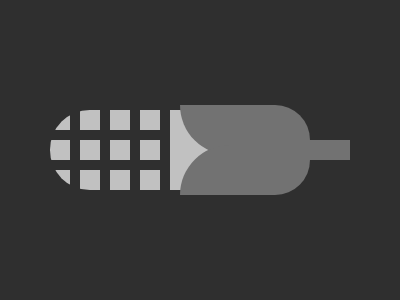

Recreate this image using only HTML and CSS.

<div a>
  <div l b>
    <div l>
      <div l>
        <div l>
          <div s c>
            <div s>
              <div d g e>
                <div d g f>
                  <div g h></div>
                </div>
              </div>
            </div>
          </div>
        </div>
      </div>
    </div>
  </div>
</div>
<style>
  *{background:#2F2F2F}
  div {
    position: absolute;
    height: 80px;
    
  }
  [a] {
    background: #C1C1C1;
    width: 200px;
    top: 110px;
    left: 50px;
    border-radius: 42q
  }

  [l] {
    width: 10px;
    left: 30px;
  }
    [b] {
    left: 20px;
  }
  [s] {
    height: 10px;
    width: 110px;
    top: 30px;
  }
  [c] {
    left: -110px;
    top: 20px;
  }
  [d] {
    width: 130px;
    height: 50px;
  }
  [e] {
    left: 130px;
    top: -55px;
    border-radius: 0 37q 0 53q;
  }
  [f] {
    top: 40px;
    border-radius: 53q 0 37q 0;
    
  }
  [g] {
    background: #727272;
  }
  [h] {
    height: 20px;
    width: 80px;
    left: 90px;
    top: -5px;
  }
</style>

<!-- minified (466 char)
 
<div a><div l b><div l><div l><div l><div s c><div s><div g d e><div g d f><div g h><style>*{background:#2f2f2f}div{position:absolute;height:80}[a]{background:#c1c1c1;width:200;top:110;left:50;border-radius:42q}[l]{width:10px;left:30}[b]{left:20}[s]{height:10;width:110;top:30}[c]{left:-110;top:20}[d]{width:130;height:50}[e]{left:130;top:-55;border-radius:0 37q 0 53q}[f]{top:40;border-radius:53q 0 37q 0}[g]{background:#727272}[h]{height:20;width:80;left:90;top:-5

-->